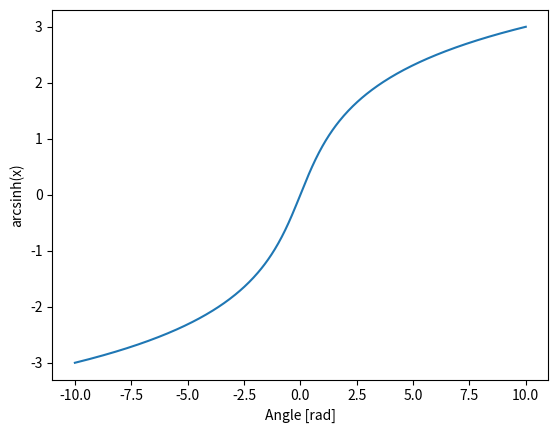

This chart was generated by the following Python code:
import matplotlib.pylab as plt
import numpy as np


x = np.linspace(-10, 10, 400)
plt.plot(x, np.arcsinh(x))
plt.xlabel('Angle [rad]')
plt.ylabel('arcsinh(x)')
plt.axis('tight')
plt.show()